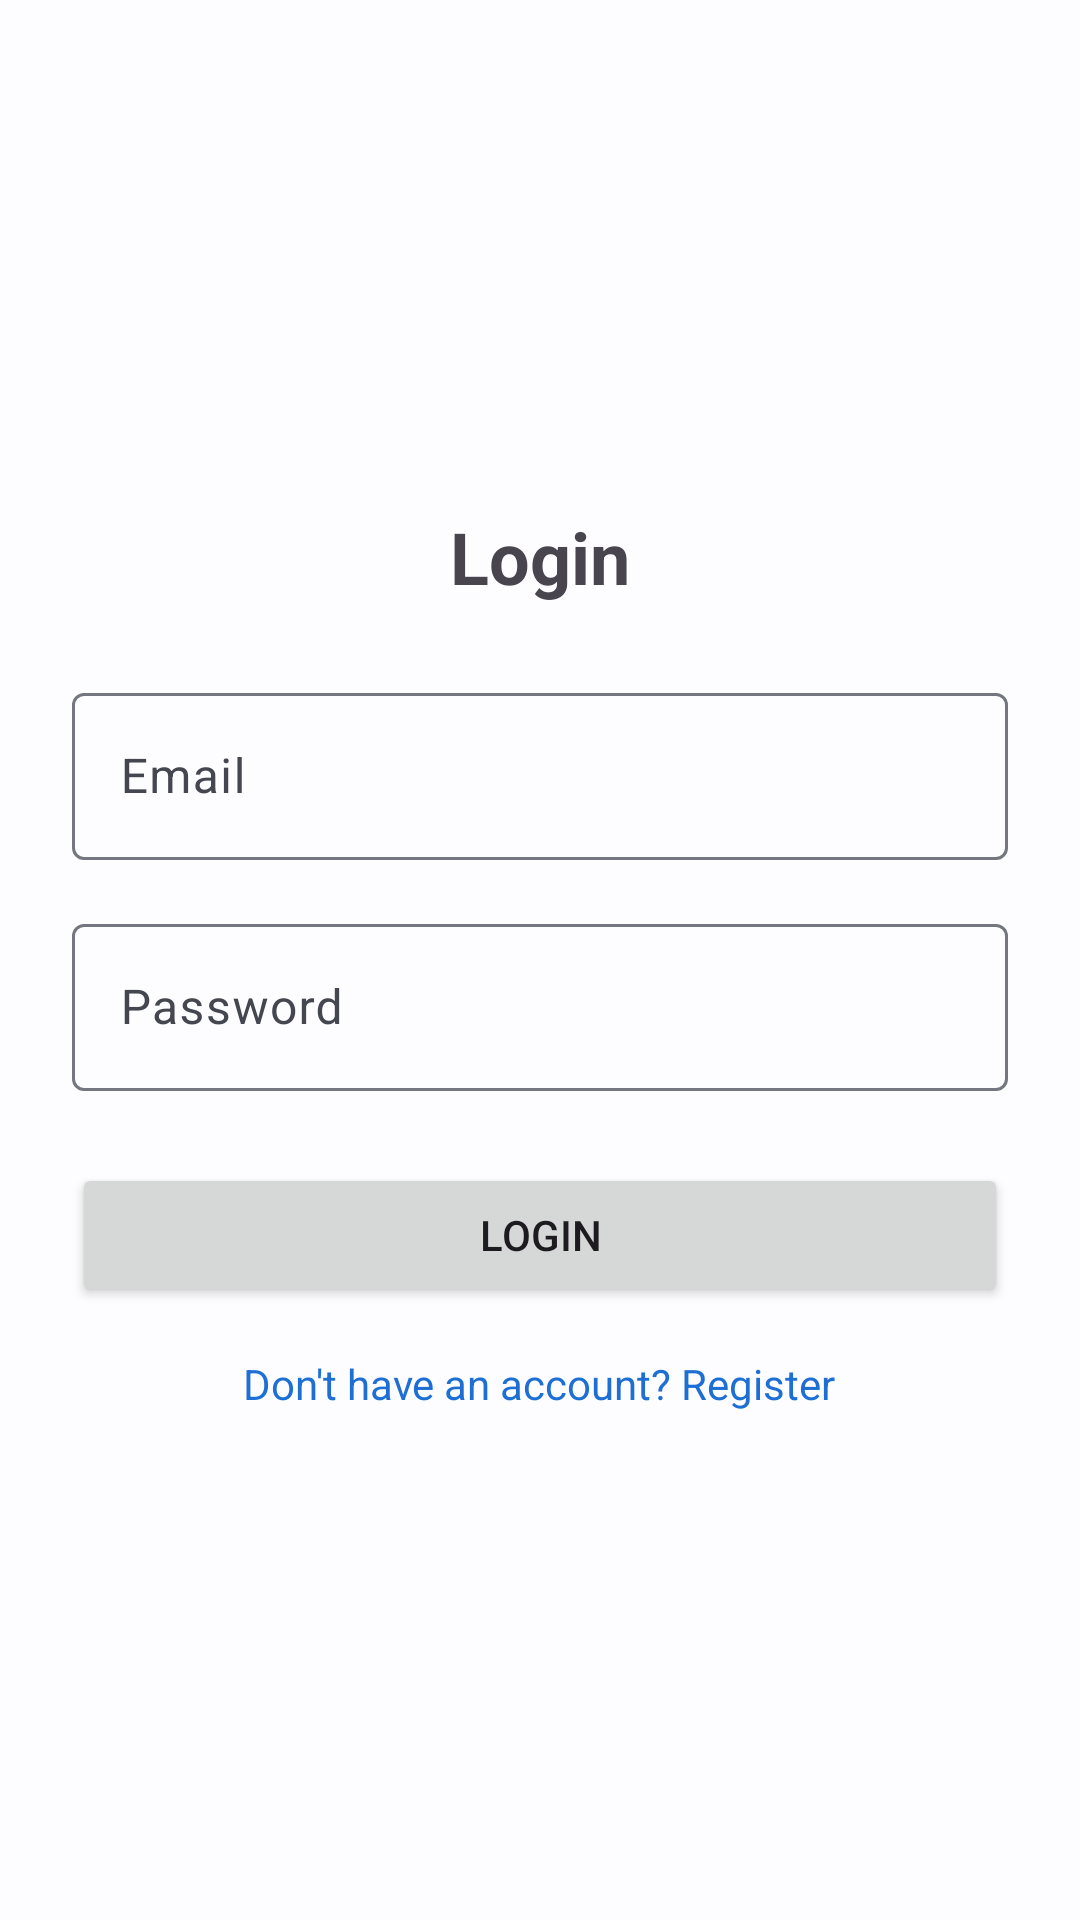

Reconstruct the res/layout file that produces this screen, plus the resources it refers to.
<!-- AndroidManifest.xml: application theme Theme.MyApplication -->
<!-- res/layout/fragment_login.xml -->
<?xml version="1.0" encoding="utf-8"?>
<LinearLayout xmlns:android="http://schemas.android.com/apk/res/android" android:layout_width="match_parent" android:layout_height="match_parent" android:orientation="vertical" android:padding="24dp" android:gravity="center">

    <TextView android:id="@+id/loginTitle" android:layout_width="wrap_content" android:layout_height="wrap_content" android:text="@string/login" android:textSize="24sp" android:textStyle="bold" android:layout_marginBottom="24dp" />

    <com.google.android.material.textfield.TextInputLayout android:layout_width="match_parent" android:layout_height="wrap_content" android:layout_marginBottom="16dp">

        <com.google.android.material.textfield.TextInputEditText android:id="@+id/emailEditText" android:layout_width="match_parent" android:layout_height="wrap_content" android:hint="@string/email" android:inputType="textEmailAddress" />

    </com.google.android.material.textfield.TextInputLayout>

    <com.google.android.material.textfield.TextInputLayout android:layout_width="match_parent" android:layout_height="wrap_content" android:layout_marginBottom="24dp">

        <com.google.android.material.textfield.TextInputEditText android:id="@+id/passwordEditText" android:layout_width="match_parent" android:layout_height="wrap_content" android:hint="@string/password" android:inputType="textPassword" />

    </com.google.android.material.textfield.TextInputLayout>

    <Button android:id="@+id/loginButton" android:layout_width="match_parent" android:layout_height="wrap_content" android:text="Login" android:layout_marginBottom="16dp" />

    <TextView android:id="@+id/registerLink" android:layout_width="wrap_content" android:layout_height="wrap_content" android:text="Don't have an account? Register" android:textColor="?attr/colorPrimary" />

</LinearLayout>
<!-- resources referenced by this layout -->
<resources>
  <string name="email">Email</string>
  <string name="login">Login</string>
  <string name="password">Password</string>
  <style name="Theme.MyApplication" parent="Base.Theme.MyApplication" />
  <color name="md_theme_light_primary">#1E6FD4</color>
  <color name="md_theme_light_onPrimary">#FFFFFF</color>
  <color name="md_theme_light_primaryContainer">#D6E3FF</color>
  <color name="md_theme_light_onPrimaryContainer">#001C38</color>
  <color name="md_theme_light_secondary">#00A876</color>
  <color name="md_theme_light_onSecondary">#FFFFFF</color>
  <color name="md_theme_light_secondaryContainer">#7FFFC8</color>
  <color name="md_theme_light_onSecondaryContainer">#002114</color>
  <color name="md_theme_light_tertiary">#6750A4</color>
  <color name="md_theme_light_onTertiary">#FFFFFF</color>
  <color name="md_theme_light_tertiaryContainer">#EADDFF</color>
  <color name="md_theme_light_onTertiaryContainer">#21005D</color>
  <color name="md_theme_light_error">#BA1A1A</color>
  <color name="md_theme_light_onError">#FFFFFF</color>
  <color name="md_theme_light_errorContainer">#FFDAD6</color>
  <color name="md_theme_light_onErrorContainer">#410002</color>
  <color name="md_theme_light_background">#FDFCFF</color>
  <color name="md_theme_light_onBackground">#1A1C1E</color>
  <color name="md_theme_light_surface">#FDFCFF</color>
  <color name="md_theme_light_onSurface">#1A1C1E</color>
  <color name="md_theme_light_surfaceVariant">#E1E2EC</color>
  <color name="md_theme_light_onSurfaceVariant">#44474F</color>
  <color name="md_theme_light_outline">#74777F</color>
  <color name="md_theme_light_outlineVariant">#C4C6D0</color>
  <style name="ShapeAppearance.MyApp.SmallComponent" parent="ShapeAppearance.Material3.SmallComponent">
          <item name="cornerFamily">rounded</item>
          <item name="cornerSize">8dp</item>
      </style>
  <style name="ShapeAppearance.MyApp.MediumComponent" parent="ShapeAppearance.Material3.MediumComponent">
          <item name="cornerFamily">rounded</item>
          <item name="cornerSize">12dp</item>
      </style>
  <style name="ShapeAppearance.MyApp.LargeComponent" parent="ShapeAppearance.Material3.LargeComponent">
          <item name="cornerFamily">rounded</item>
          <item name="cornerSize">16dp</item>
      </style>
  <style name="TextAppearance.MyApp.DisplayLarge" parent="TextAppearance.Material3.DisplayLarge">
          <item name="android:fontFamily">sans-serif</item>
          <item name="fontFamily">sans-serif</item>
      </style>
  <style name="TextAppearance.MyApp.DisplayMedium" parent="TextAppearance.Material3.DisplayMedium">
          <item name="android:fontFamily">sans-serif</item>
          <item name="fontFamily">sans-serif</item>
      </style>
  <style name="TextAppearance.MyApp.DisplaySmall" parent="TextAppearance.Material3.DisplaySmall">
          <item name="android:fontFamily">sans-serif</item>
          <item name="fontFamily">sans-serif</item>
      </style>
  <style name="TextAppearance.MyApp.BodyLarge" parent="TextAppearance.Material3.BodyLarge">
          <item name="android:fontFamily">sans-serif</item>
          <item name="fontFamily">sans-serif</item>
      </style>
  <style name="TextAppearance.MyApp.BodyMedium" parent="TextAppearance.Material3.BodyMedium">
          <item name="android:fontFamily">sans-serif</item>
          <item name="fontFamily">sans-serif</item>
      </style>
  <style name="TextAppearance.MyApp.BodySmall" parent="TextAppearance.Material3.BodySmall">
          <item name="android:fontFamily">sans-serif</item>
          <item name="fontFamily">sans-serif</item>
      </style>
  <style name="TextAppearance.MyApp.LabelSmall" parent="TextAppearance.Material3.LabelSmall">
          <item name="android:fontFamily">sans-serif-medium</item>
          <item name="fontFamily">sans-serif-medium</item>
      </style>
</resources>
